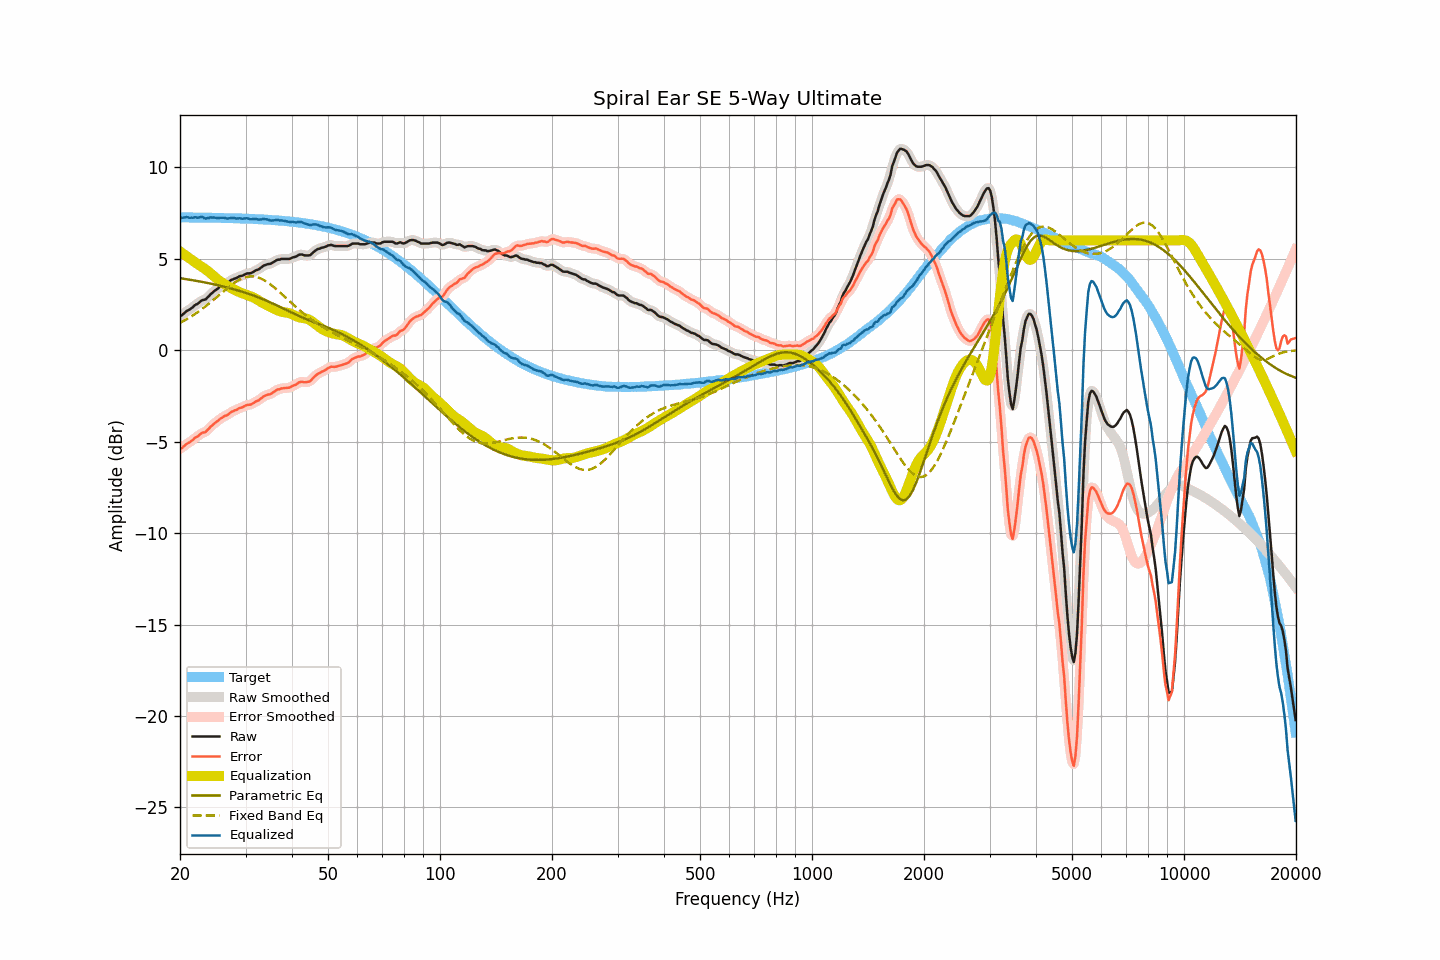

The data file committed next to this chart (first rows):
frequency, raw, smoothed, error, error_smoothed, equalization, parametric_eq, fixed_band_eq, equalized_raw, equalized_smoothed, target
20.00, 1.89, 1.87, -5.37, -5.40, 5.40, 3.94, 1.50, 7.29, 7.26, 7.26
20.20, 1.89, 1.93, -5.37, -5.33, 5.33, 3.92, 1.54, 7.23, 7.26, 7.26
20.40, 1.98, 1.99, -5.28, -5.27, 5.27, 3.91, 1.59, 7.25, 7.26, 7.26
20.61, 2.05, 2.05, -5.21, -5.21, 5.21, 3.90, 1.64, 7.26, 7.26, 7.26
20.81, 2.13, 2.12, -5.13, -5.14, 5.15, 3.88, 1.69, 7.28, 7.27, 7.26
21.02, 2.18, 2.18, -5.08, -5.08, 5.08, 3.87, 1.74, 7.26, 7.26, 7.26
21.23, 2.22, 2.23, -5.04, -5.03, 5.02, 3.85, 1.79, 7.24, 7.25, 7.26
21.44, 2.29, 2.29, -4.96, -4.97, 4.96, 3.84, 1.85, 7.25, 7.24, 7.26
21.66, 2.35, 2.36, -4.91, -4.89, 4.89, 3.83, 1.90, 7.24, 7.25, 7.26
21.87, 2.44, 2.43, -4.81, -4.83, 4.82, 3.81, 1.96, 7.27, 7.25, 7.25
22.09, 2.50, 2.49, -4.75, -4.76, 4.76, 3.79, 2.02, 7.26, 7.25, 7.25
22.31, 2.53, 2.55, -4.72, -4.70, 4.71, 3.78, 2.08, 7.24, 7.26, 7.25
22.54, 2.61, 2.62, -4.64, -4.63, 4.65, 3.76, 2.14, 7.26, 7.27, 7.25
22.76, 2.69, 2.68, -4.56, -4.57, 4.59, 3.75, 2.20, 7.28, 7.27, 7.25
22.99, 2.74, 2.72, -4.51, -4.53, 4.54, 3.73, 2.27, 7.28, 7.26, 7.25
23.22, 2.75, 2.76, -4.50, -4.49, 4.48, 3.71, 2.34, 7.23, 7.24, 7.25
23.45, 2.78, 2.80, -4.46, -4.44, 4.41, 3.70, 2.40, 7.19, 7.21, 7.25
23.69, 2.88, 2.87, -4.37, -4.37, 4.35, 3.68, 2.47, 7.23, 7.22, 7.24
23.92, 2.95, 2.96, -4.29, -4.29, 4.28, 3.66, 2.54, 7.23, 7.23, 7.24
24.16, 3.06, 3.05, -4.18, -4.19, 4.20, 3.64, 2.62, 7.26, 7.25, 7.24
24.40, 3.12, 3.13, -4.12, -4.11, 4.13, 3.62, 2.69, 7.25, 7.26, 7.24
24.65, 3.21, 3.20, -4.03, -4.03, 4.05, 3.60, 2.76, 7.26, 7.25, 7.24
24.89, 3.27, 3.27, -3.97, -3.97, 3.97, 3.58, 2.84, 7.24, 7.24, 7.24
25.14, 3.33, 3.34, -3.90, -3.90, 3.89, 3.56, 2.91, 7.22, 7.23, 7.24
25.39, 3.40, 3.40, -3.83, -3.83, 3.83, 3.54, 2.99, 7.23, 7.23, 7.23
25.65, 3.48, 3.47, -3.75, -3.76, 3.76, 3.52, 3.06, 7.24, 7.24, 7.23
25.91, 3.53, 3.54, -3.70, -3.69, 3.71, 3.50, 3.14, 7.24, 7.24, 7.23
26.16, 3.59, 3.59, -3.64, -3.64, 3.65, 3.48, 3.21, 7.24, 7.24, 7.23
26.43, 3.64, 3.63, -3.59, -3.60, 3.59, 3.46, 3.29, 7.23, 7.22, 7.23
26.69, 3.66, 3.67, -3.56, -3.55, 3.54, 3.44, 3.36, 7.20, 7.21, 7.22
26.96, 3.71, 3.72, -3.51, -3.50, 3.49, 3.41, 3.43, 7.20, 7.21, 7.22
27.23, 3.78, 3.78, -3.44, -3.44, 3.44, 3.39, 3.50, 7.22, 7.21, 7.22
27.50, 3.85, 3.84, -3.37, -3.38, 3.39, 3.37, 3.57, 7.24, 7.23, 7.22
27.77, 3.87, 3.88, -3.34, -3.33, 3.35, 3.34, 3.63, 7.22, 7.23, 7.21
28.05, 3.92, 3.91, -3.29, -3.30, 3.30, 3.32, 3.70, 7.22, 7.21, 7.21
28.33, 3.94, 3.95, -3.27, -3.26, 3.26, 3.29, 3.75, 7.20, 7.21, 7.21
28.62, 3.99, 3.99, -3.22, -3.21, 3.21, 3.27, 3.81, 7.20, 7.21, 7.21
28.90, 4.04, 4.03, -3.16, -3.18, 3.17, 3.24, 3.85, 7.21, 7.20, 7.20
29.19, 4.06, 4.06, -3.14, -3.14, 3.14, 3.21, 3.90, 7.20, 7.20, 7.20
29.48, 4.08, 4.09, -3.12, -3.10, 3.10, 3.19, 3.94, 7.19, 7.20, 7.20
29.78, 4.13, 4.13, -3.06, -3.07, 3.07, 3.16, 3.97, 7.20, 7.20, 7.19
30.08, 4.17, 4.17, -3.02, -3.03, 3.04, 3.13, 3.99, 7.21, 7.21, 7.19
30.38, 4.20, 4.19, -2.99, -3.00, 3.01, 3.10, 4.02, 7.21, 7.20, 7.19
30.68, 4.20, 4.20, -2.98, -2.98, 2.98, 3.07, 4.03, 7.18, 7.18, 7.18
30.99, 4.21, 4.22, -2.97, -2.96, 2.95, 3.04, 4.04, 7.16, 7.17, 7.18
31.30, 4.25, 4.25, -2.93, -2.92, 2.91, 3.01, 4.03, 7.16, 7.16, 7.18
31.61, 4.30, 4.30, -2.87, -2.87, 2.87, 2.98, 4.03, 7.17, 7.17, 7.17
31.93, 4.36, 4.35, -2.81, -2.82, 2.82, 2.94, 4.01, 7.18, 7.17, 7.17
32.24, 4.39, 4.39, -2.77, -2.78, 2.77, 2.91, 3.99, 7.16, 7.16, 7.17
32.57, 4.42, 4.43, -2.74, -2.73, 2.72, 2.88, 3.96, 7.14, 7.15, 7.16
32.89, 4.49, 4.49, -2.67, -2.67, 2.66, 2.84, 3.93, 7.15, 7.15, 7.16
33.22, 4.55, 4.55, -2.60, -2.60, 2.61, 2.81, 3.89, 7.16, 7.16, 7.15
33.55, 4.62, 4.61, -2.53, -2.54, 2.56, 2.77, 3.85, 7.18, 7.17, 7.15
33.89, 4.65, 4.66, -2.49, -2.49, 2.51, 2.73, 3.80, 7.16, 7.17, 7.14
34.23, 4.69, 4.69, -2.45, -2.45, 2.46, 2.70, 3.74, 7.15, 7.15, 7.14
34.57, 4.71, 4.71, -2.42, -2.43, 2.42, 2.66, 3.68, 7.13, 7.12, 7.13
34.92, 4.72, 4.73, -2.40, -2.39, 2.37, 2.62, 3.62, 7.09, 7.10, 7.13
35.27, 4.76, 4.76, -2.36, -2.36, 2.33, 2.58, 3.55, 7.09, 7.09, 7.12
35.62, 4.81, 4.81, -2.30, -2.30, 2.29, 2.54, 3.48, 7.10, 7.10, 7.11
35.97, 4.86, 4.87, -2.25, -2.24, 2.25, 2.50, 3.40, 7.11, 7.11, 7.11
... 635 more rows
